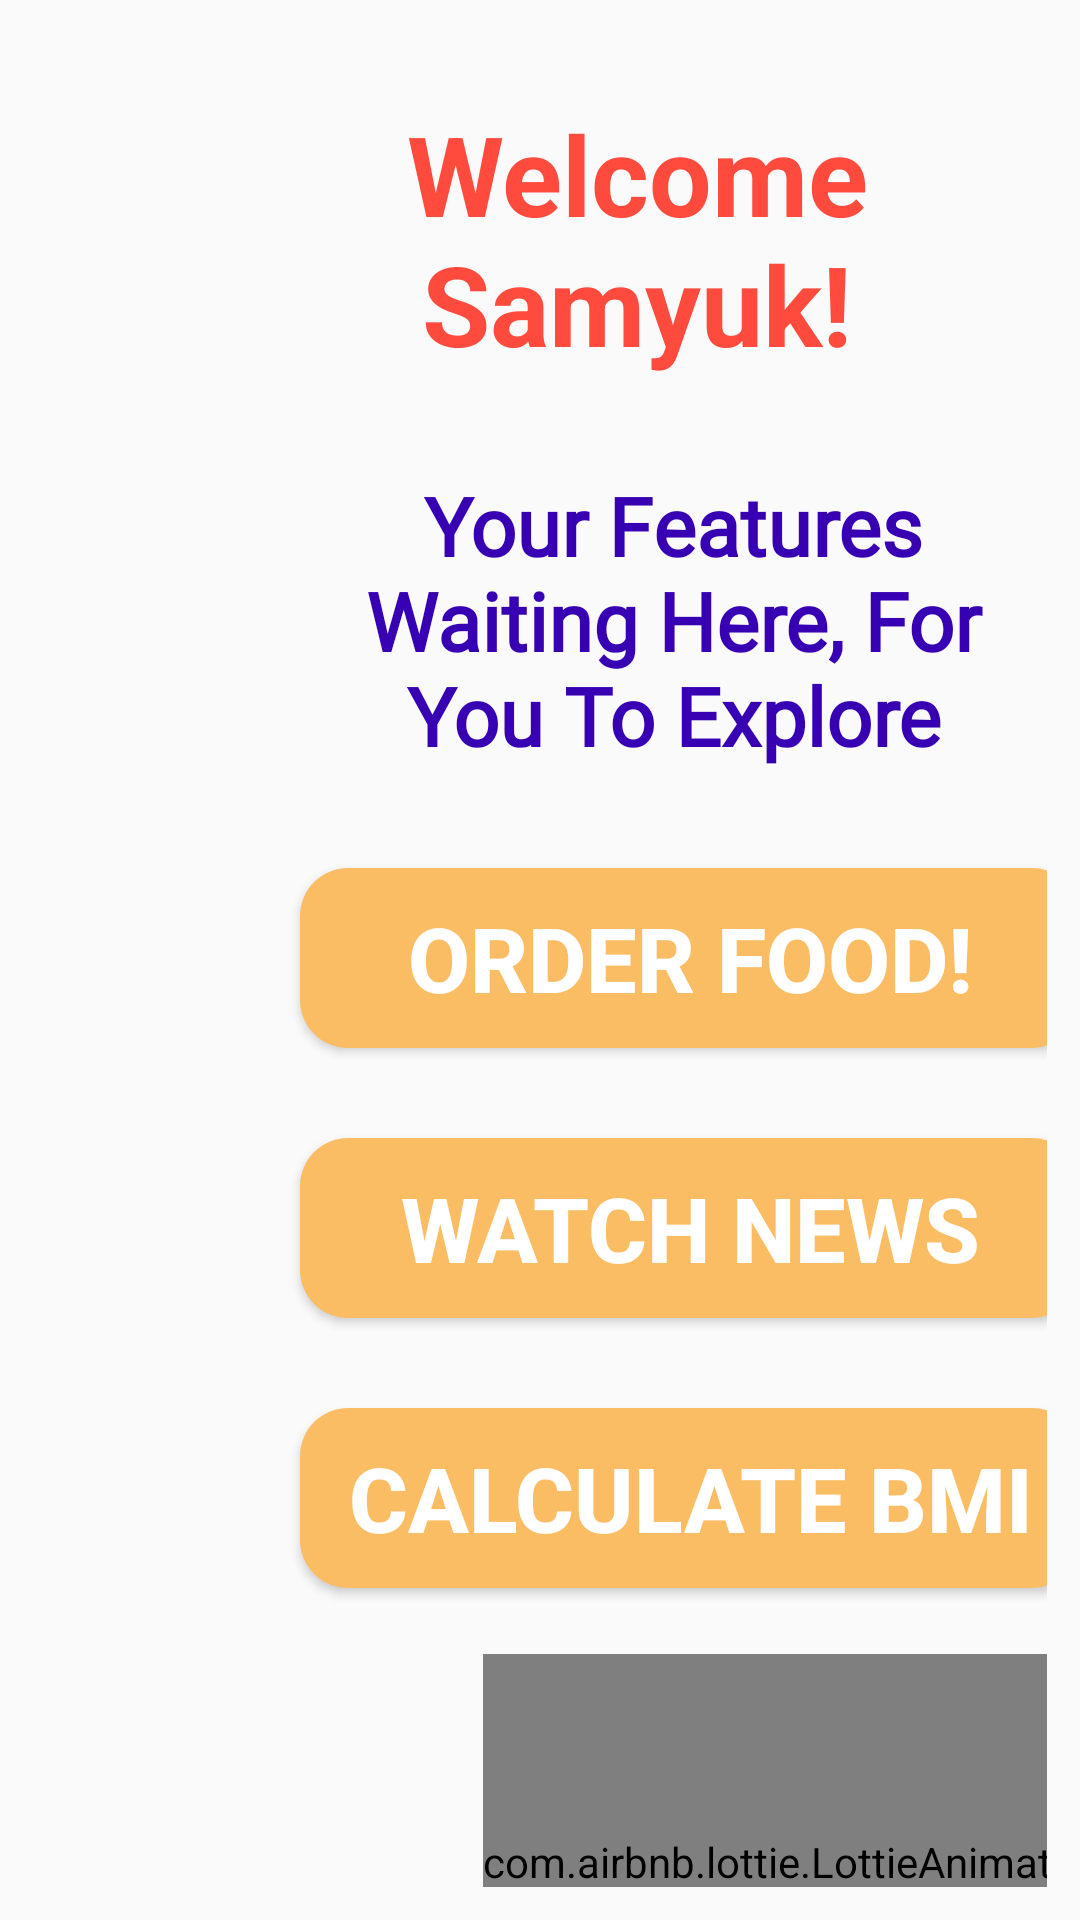

The Android layout XML behind this screen, and the referenced resources:
<!-- AndroidManifest.xml: application theme Theme.CravingsNearby -->
<!-- res/layout/activity_restaurant_home_dash_board.xml -->
<?xml version="1.0" encoding="utf-8"?>
<androidx.constraintlayout.widget.ConstraintLayout xmlns:android="http://schemas.android.com/apk/res/android"
    xmlns:app="http://schemas.android.com/apk/res-auto"
    xmlns:tools="http://schemas.android.com/tools"
    android:layout_width="match_parent"
    android:layout_height="match_parent"
    android:background="@drawable/backgroud_img"
    tools:context=".Restaurant_Home_DashBoard">

    <LinearLayout
        android:layout_width="match_parent"
        android:layout_height="match_parent"
        android:layout_margin="11dp"
        android:orientation="vertical">

        <TextView
            android:layout_width="match_parent"
            android:layout_height="wrap_content"
            android:layout_marginLeft="65dp"
            android:layout_marginTop="22dp"
            android:layout_marginBottom="3dp"
            android:gravity="center"
            android:text="Welcome Samyuk!"
            android:textAlignment="center"
            android:textAllCaps="false"
            android:textColor="@color/Redd"
            android:textSize="37sp"
            android:textStyle="bold" />

        <TextView
            android:layout_width="match_parent"
            android:layout_height="wrap_content"
            android:gravity="center"
            android:textSize="27sp"
            android:textAlignment="center"
            android:textAllCaps="false"
            android:layout_marginLeft="89dp"
            android:textStyle="bold"
            android:fontFamily="@font/alatsi"
            android:textColor="@color/purple_700"
            android:layout_marginTop="28dp"
            android:layout_marginBottom="3dp"
            android:text="Your Features Waiting Here, For You To Explore"/>

        <Button
            android:id="@+id/button_order_food"
            android:layout_width="260dp"
            android:layout_height="60dp"
            android:layout_gravity="center"
            android:layout_marginLeft="50dp"
            android:layout_marginTop="30dp"
            android:background="@drawable/ad_banner_layout"
            android:text="Order Food!"
            android:textAlignment="center"
            android:textAllCaps="true"
            android:textColor="@color/white"
            android:textSize="30sp"
            android:textStyle="bold" />

        <Button
            android:id="@+id/button_Watch_News"
            android:layout_width="260dp"
            android:layout_marginLeft="50dp"
            android:layout_marginTop="30dp"
            android:layout_height="60dp"
            android:layout_gravity="center"
            android:background="@drawable/ad_banner_layout"
            android:text="Watch News"
            android:textAlignment="center"
            android:textAllCaps="true"
            android:textColor="@color/white"
            android:textSize="30sp"
            android:textStyle="bold" />

        <Button
            android:id="@+id/button_calculate_BMI"
            android:layout_width="260dp"
            android:layout_height="60dp"
            android:layout_gravity="center"
            android:layout_marginLeft="50dp"
            android:layout_marginTop="30dp"
            android:background="@drawable/ad_banner_layout"
            android:text="Calculate BMI"
            android:textAlignment="center"
            android:textAllCaps="true"
            android:textColor="@color/white"
            android:textSize="30sp"
            android:textStyle="bold" />

        <com.airbnb.lottie.LottieAnimationView
                android:id="@+id/dsfbv"
                android:layout_width="221dp"
                android:layout_height="155dp"
                android:layout_marginLeft="150dp"
                android:layout_marginTop="22dp"
                android:layout_marginBottom="4dp"
                app:lottie_autoPlay="true"
                app:lottie_loop="true"
                app:lottie_rawRes="@raw/support_food" />
    </LinearLayout>



</androidx.constraintlayout.widget.ConstraintLayout>
<!-- resources referenced by this layout -->
<resources>
  <color name="Redd">#FF4B3E</color>
  <color name="purple_700">#FF3700B3</color>
  <color name="white">#FFFFFFFF</color>
  <!-- drawable ad_banner_layout (drawable) -->
  <?xml version="1.0" encoding="utf-8"?>
  <selector xmlns:android="http://schemas.android.com/apk/res/android">
      <item>
          <shape android:shape="rectangle">
              <solid
                  android:color="@color/light_orange"/>
              <corners android:radius="16dp"/>
  
  
          </shape>
      </item>
  
  </selector>
  <style name="Theme.CravingsNearby" parent="Theme.MaterialComponents.DayNight.DarkActionBar.Bridge">
          
          <item name="colorPrimary">@color/purple_500</item>
          <item name="colorPrimaryVariant">@color/purple_700</item>
          <item name="colorOnPrimary">@color/white</item>
          <item name="titleTextColor">@color/action_bar_title_color</item>
  
          
          <item name="colorSecondary">@color/teal_200</item>
          <item name="colorSecondaryVariant">@color/teal_700</item>
          <item name="colorOnSecondary">@color/black</item>
          
          <item name="android:statusBarColor">?attr/colorPrimaryVariant</item>
          
          
          <item name="actionOverflowButtonStyle">@style/IwconOverfloww</item>
          
          
      </style>
  <color name="light_orange">#FABD64</color>
  <color name="purple_500">#FF6200EE</color>
  <color name="action_bar_title_color">#000000</color>
  
  
  
      #FF000000
      #FFFACE
  <color name="teal_200">#FF03DAC5</color>
  <color name="teal_700">#FF018786</color>
  <color name="black">#252525</color>
  <style name="IwconOverfloww" parent="Widget.AppCompat.ActionButton.Overflow">
          <item name="android:tint">@color/action_bar_title_color</item>
      </style>
</resources>
